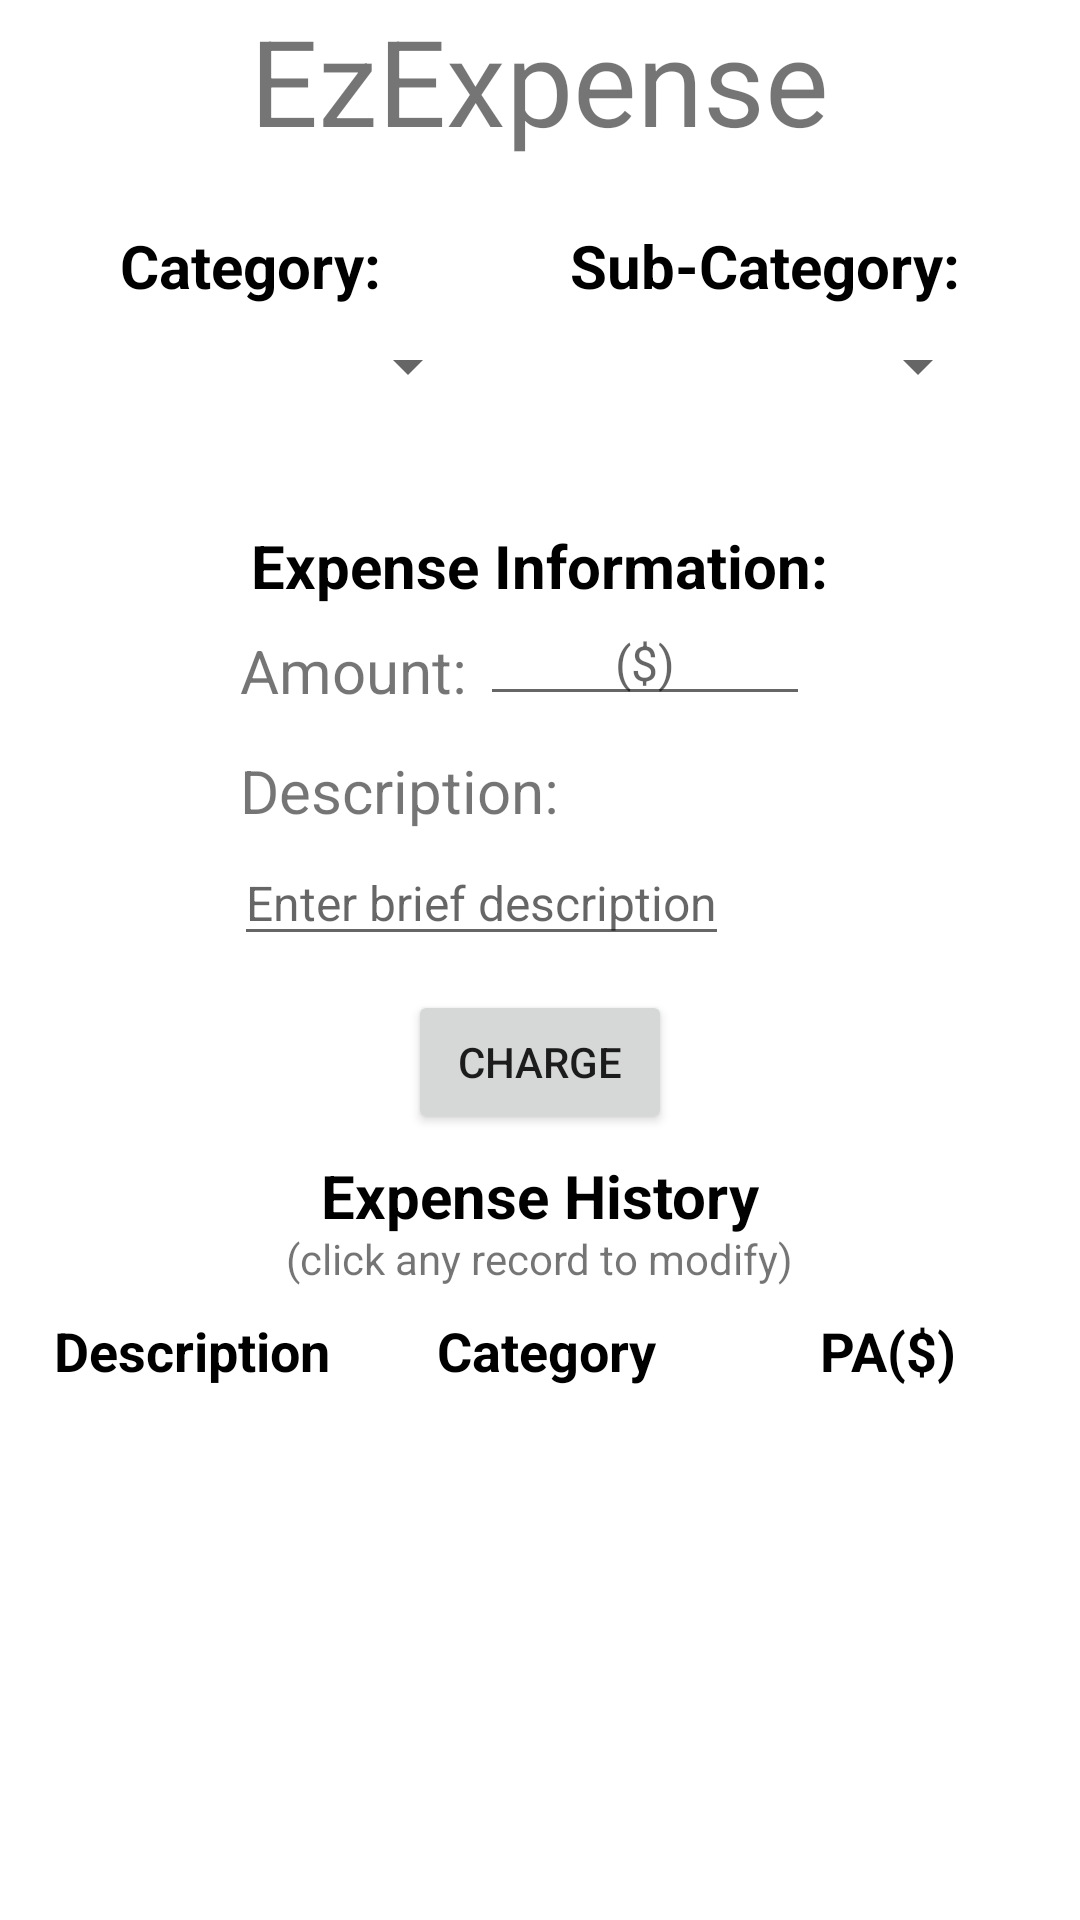

This screen was rendered from an Android layout file. Write that file and the resources it references.
<!-- AndroidManifest.xml: application theme Theme.Budgetbuddy -->
<!-- res/layout/fragment_quick_expense.xml -->
<?xml version="1.0" encoding="utf-8"?>
<ScrollView xmlns:android="http://schemas.android.com/apk/res/android"
    xmlns:tools="http://schemas.android.com/tools"
    android:layout_width="match_parent"
    android:layout_height="match_parent">
    <FrameLayout
        android:layout_width="match_parent"
        android:layout_height="match_parent"
        tools:context=".QuickExpenseFragment">

        
        <TextView
            android:id="@+id/ezTitleDisplay"
            android:layout_gravity="center_horizontal"
            android:layout_width="wrap_content"
            android:layout_height="wrap_content"
            android:textSize="40sp"
            android:text="@string/ezexpense" />

        <TextView
            android:id="@+id/ezPromptDisplay"
            android:layout_gravity="center_horizontal"
            android:layout_width="wrap_content"
            android:layout_height="wrap_content"
            android:textSize="12sp"
            android:textColor="#FF0000"
            android:layout_marginTop="55dp"
            android:text="" />

        <TextView
            android:id="@+id/ezCategoryDisplay"
            android:layout_gravity="left"
            android:layout_width="wrap_content"
            android:layout_height="wrap_content"
            android:layout_marginTop="75dp"
            android:layout_marginStart="40dp"
            android:textSize="20sp"
            android:textStyle="bold"
            android:textColor="#000000"
            android:text="Category:" />

        <Spinner
            android:id="@+id/ezCategorySpinner"
            android:layout_gravity="left"
            android:layout_marginStart="10dp"
            android:layout_marginTop="110dp"
            android:layout_width="150dp"
            android:layout_height="wrap_content" />

        <TextView
            android:id="@+id/ezSubCatDisplay"
            android:layout_gravity="right"
            android:layout_marginEnd="40dp"
            android:layout_marginTop="75dp"
            android:layout_width="wrap_content"
            android:layout_height="wrap_content"
            android:textSize="20sp"
            android:textStyle="bold"
            android:textColor="#000000"
            android:text="Sub-Category:" />

        <Spinner
            android:id="@+id/ezSubCatSpinner"
            android:layout_gravity="right"
            android:layout_marginEnd="30dp"
            android:layout_marginTop="110dp"
            android:layout_width="150dp"
            android:layout_height="wrap_content" />

        <TextView
            android:id="@+id/ezEnterExpenseInformationDisplay"
            android:layout_gravity="center_horizontal"
            android:layout_width="wrap_content"
            android:layout_height="wrap_content"
            android:layout_marginTop="175dp"
            android:textSize="20sp"
            android:textStyle="bold"
            android:textColor="#000000"
            android:text="Expense Information:" />


        <TextView
        android:id="@+id/ezEnterExpenseAmountDisplay"
        android:layout_gravity="left"
        android:layout_marginStart="80dp"
        android:layout_width="wrap_content"
        android:layout_height="wrap_content"
        android:layout_marginTop="210dp"
        android:textSize="20sp"
        android:text="Amount:" />

        <EditText
            android:id="@+id/ezExpenseAmountInputEditText"
            android:layout_width="110dp"
            android:layout_height="wrap_content"
            android:layout_gravity="right"
            android:layout_marginTop="200dp"
            android:layout_marginEnd="90dp"
            android:autofillHints=""
            android:gravity="center"
            android:hint="($)"
            android:inputType="numberDecimal"
            android:textSize="16sp" />

        <TextView
            android:id="@+id/ezEnterExpenseDescDisplay"
            android:layout_gravity="left"
            android:layout_marginStart="80dp"
            android:layout_width="wrap_content"
            android:layout_height="wrap_content"
            android:layout_marginTop="250dp"
            android:textSize="20sp"
            android:text="Description:" />

        <EditText
            android:id="@+id/ezExpenseDescInputEditText"
            android:layout_width="wrap_content"
            android:layout_height="wrap_content"
            android:layout_gravity="left"
            android:layout_marginStart="78dp"
            android:layout_marginTop="280dp"
            android:autofillHints=""
            android:gravity="left"
            android:hint="Enter brief description"
            android:inputType="textLongMessage"
            android:maxWidth="210dp"
            android:textSize="16sp" />

        <Button
            android:id="@+id/ezChargeButton"
            android:layout_width="wrap_content"
            android:layout_height="wrap_content"
            android:layout_gravity="center_horizontal"
            android:text="charge"
            android:textSize="14sp"
            android:layout_marginTop="330dp"/>

        <Button
            android:id="@+id/ezUpdateButton"
            android:layout_width="wrap_content"
            android:layout_height="wrap_content"
            android:layout_gravity="right"
            android:layout_marginEnd="75dp"
            android:text="cancel"
            android:textSize="14sp"
            android:visibility="invisible"
            android:layout_marginTop="330dp"/>

        <Button
            android:id="@+id/ezDeleteButton"
            android:layout_width="wrap_content"
            android:layout_height="wrap_content"
            android:layout_gravity="left"
            android:layout_marginStart="75dp"
            android:visibility="invisible"
            android:text="delete"
            android:backgroundTint="#FF0000"
            android:textSize="14sp"
            android:layout_marginTop="330dp"/>

        <TextView
            android:id="@+id/ezEnterExpenseHistoryDisplay"
            android:layout_gravity="center_horizontal"
            android:layout_width="wrap_content"
            android:layout_height="wrap_content"
            android:layout_marginTop="385dp"
            android:textSize="20sp"
            android:textStyle="bold"
            android:textColor="#000000"
            android:text="Expense History" />

        <TextView
            android:id="@+id/ezEnterExpenseHistoryPromptDisplay"
            android:layout_gravity="center_horizontal"
            android:layout_width="wrap_content"
            android:layout_height="wrap_content"
            android:layout_marginTop="410dp"
            android:textSize="14sp"
            android:text="(click any record to modify)" />

        <TableLayout
            android:id="@+id/givingOtherTableLayout"
            android:layout_width="match_parent"
            android:layout_height="match_parent"

            android:layout_marginTop="430dp"
            android:shrinkColumns="1,2,3,4,5"
            android:stretchColumns="1,2,3,4,5">

            <TableRow>

                <TextView
                    android:layout_width="105dp"
                    android:layout_column="1"
                    android:textColor="#000000"
                    android:gravity="left"
                    android:padding="8dp"
                    android:layout_marginStart="10dp"
                    android:text="Description"
                    android:textSize="18sp"
                    android:textStyle="bold" />

                <TextView
                    android:layout_width="105dp"
                    android:layout_column="1"
                    android:textColor="#000000"
                    android:gravity="left"
                    android:padding="8dp"
                    android:text="Category"
                    android:textSize="18sp"
                    android:textStyle="bold" />

                <TextView
                    android:layout_column="1"
                    android:gravity="left"
                    android:padding="8dp"
                    android:textColor="#000000"
                    android:text="PA($)"
                    android:layout_marginEnd="10dp"
                    android:textSize="18sp"
                    android:textStyle="bold" />

            </TableRow>

            <androidx.recyclerview.widget.RecyclerView
                android:id="@+id/ezRecyclerView"
                android:layout_width="match_parent"
                android:layout_height="match_parent" />
        </TableLayout>

    </FrameLayout>
</ScrollView>
<!-- resources referenced by this layout -->
<resources>
  <string name="ezexpense">EzExpense</string>
  <style name="Theme.Budgetbuddy" parent="Theme.MaterialComponents.DayNight.DarkActionBar">
          
          <item name="colorPrimary">@color/purple_500</item>
          <item name="colorPrimaryVariant">@color/purple_700</item>
          <item name="colorOnPrimary">@color/white</item>
          
          <item name="colorSecondary">@color/teal_200</item>
          <item name="colorSecondaryVariant">@color/teal_700</item>
          <item name="colorOnSecondary">@color/black</item>
          
          <item name="android:statusBarColor">?attr/colorPrimaryVariant</item>
          
      </style>
  <color name="purple_500">#FF6200EE</color>
  <color name="purple_700">#FF3700B3</color>
  <color name="white">#FFFFFFFF</color>
  <color name="teal_200">#FF03DAC5</color>
  <color name="teal_700">#FF018786</color>
  <color name="black">#FF000000</color>
</resources>
